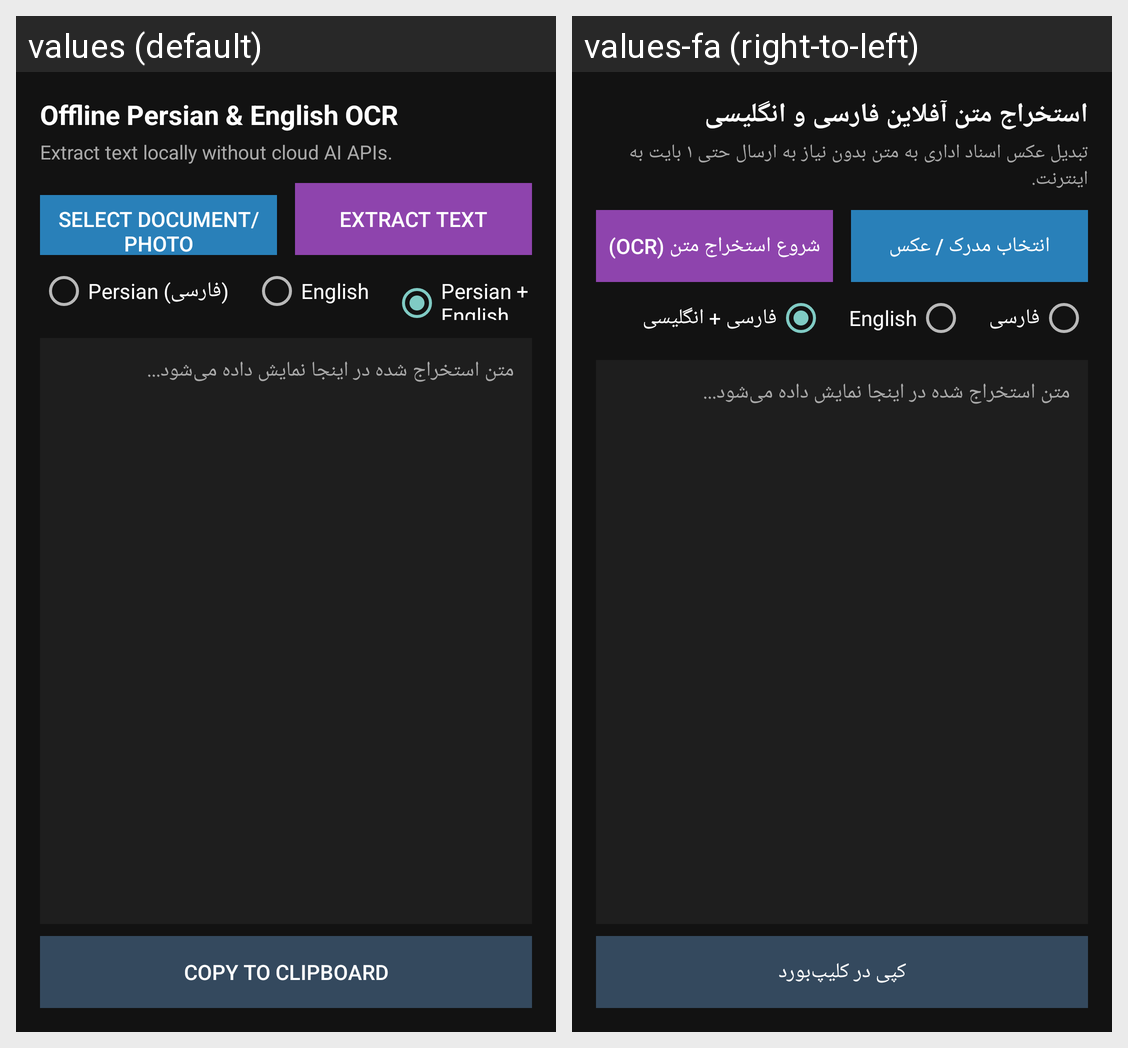

Translations of the strings shown on this Android screen, per locale in the grid:
Android screen res/layout/fragment_ocr.xml rendered under 2 locales, left to right: values (default), values-fa (right-to-left). Device: Nexus 5 (rendered at 1080×1920; each locale shown at half size, 540×960, under a caption strip naming it); theme android:Theme.Material.NoActionBar.
Strings drawn on this screen, with the default value and each locale's value (text and hints the layout hard-codes, and strings that could not be matched under every locale, appear in the picture but are not listed):

ocr_title
  values: Offline Persian & English OCR
  values-fa: استخراج متن آفلاین فارسی و انگلیسی

ocr_desc
  values: Extract text locally without cloud AI APIs.
  values-fa: تبدیل عکس اسناد اداری به متن بدون نیاز به ارسال حتی ۱ بایت به اینترنت.

btn_select_ocr_doc
  values: Select Document/Photo
  values-fa: انتخاب مدرک / عکس

btn_run_ocr
  values: Extract Text
  values-fa: شروع استخراج متن (OCR)

ocr_lang_fas
  values: Persian (فارسی)
  values-fa: فارسی

ocr_lang_eng
  values: English
  values-fa: English

ocr_lang_both
  values: Persian + English
  values-fa: فارسی + انگلیسی

btn_copy_text
  values: Copy to Clipboard
  values-fa: کپی در کلیپ‌بورد
